Image classification data set "data" (HITSNINJA/Mobilenet_Image_Classification on GitHub). Class labels (4): glioma tumor, meningioma tumor, no tumor, pituitary tumor.

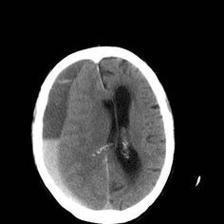
Label: no tumor

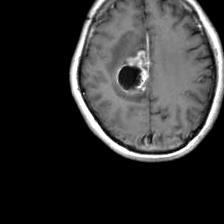
Label: glioma tumor

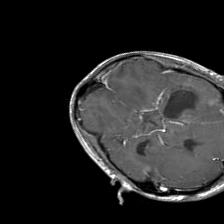
Label: glioma tumor

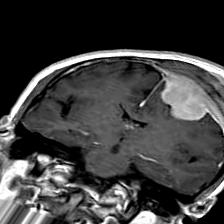
Label: meningioma tumor

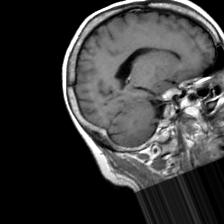
Label: pituitary tumor

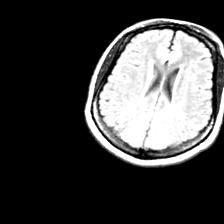
Label: no tumor
